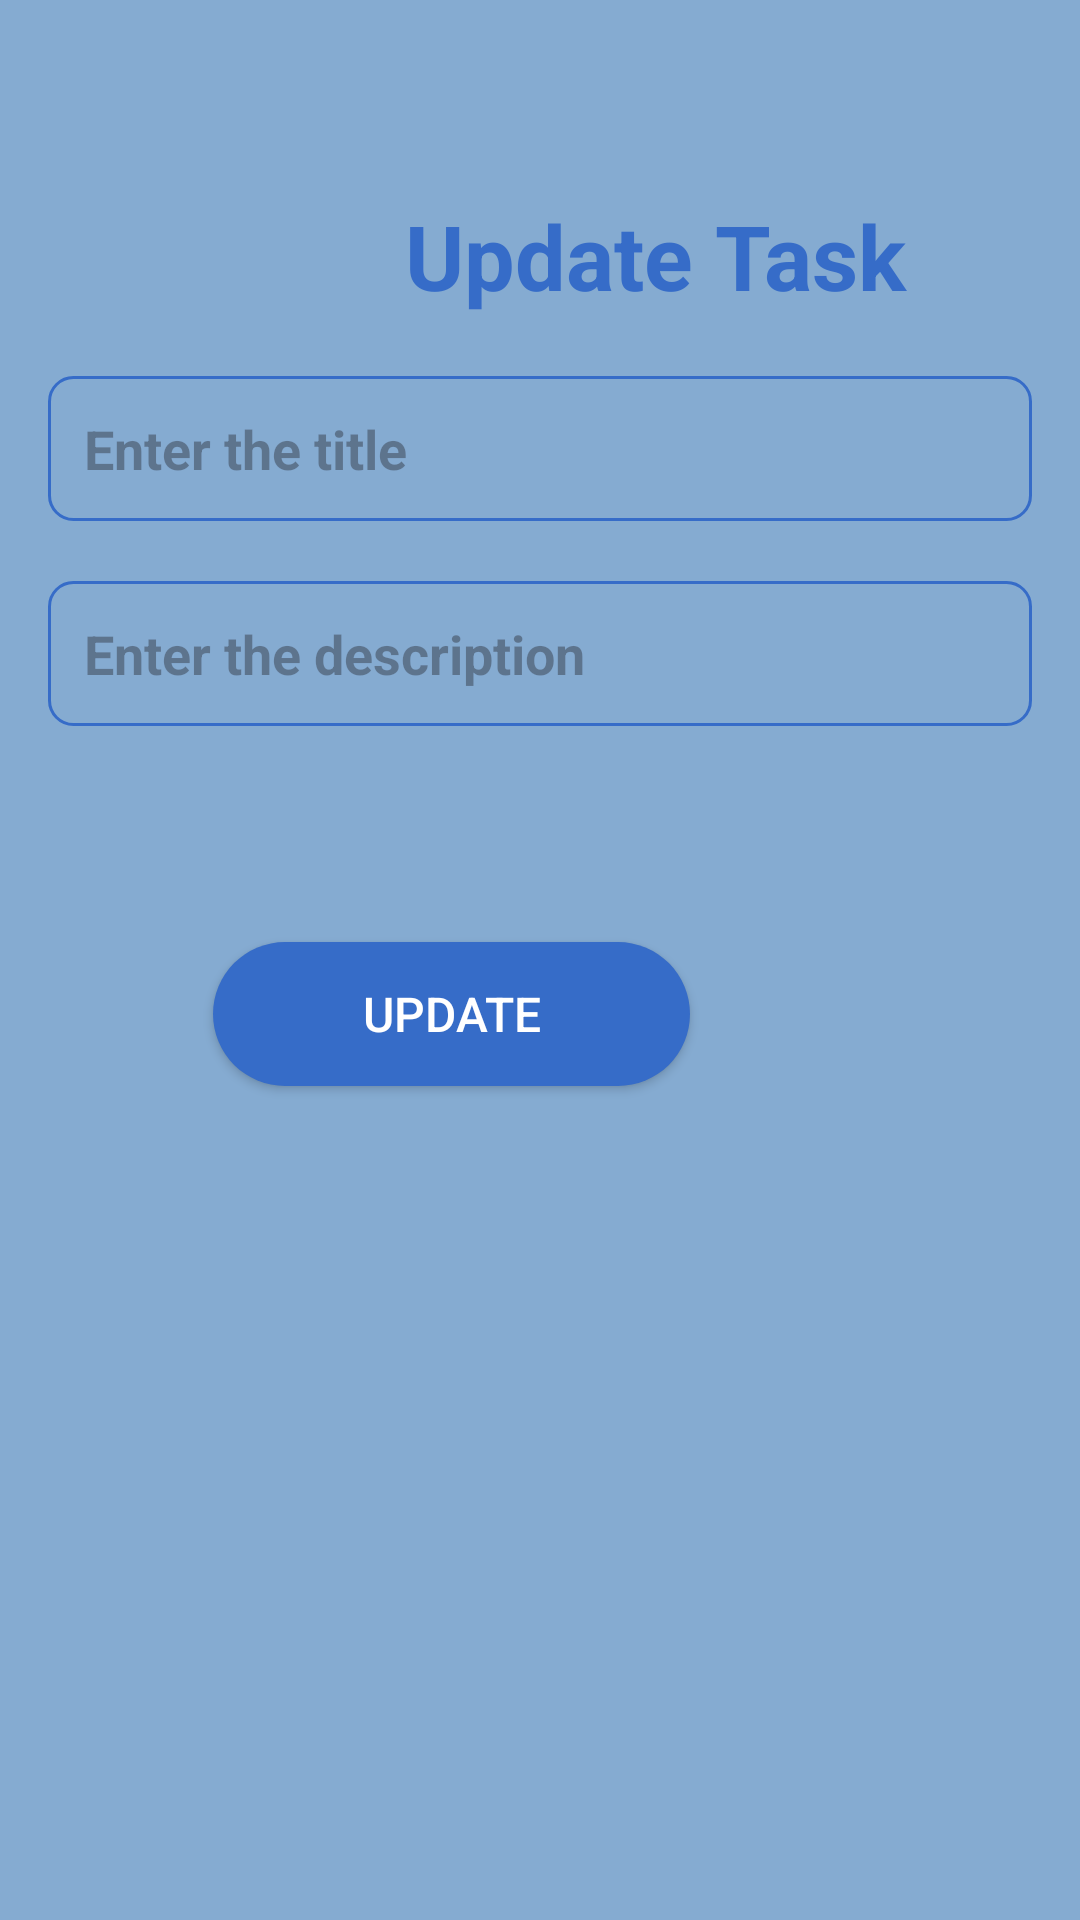

This screen was rendered from an Android layout file. Write that file and the resources it references.
<!-- AndroidManifest.xml: application theme Theme.TodoApp2 -->
<!-- res/layout/activity_update.xml -->
<?xml version="1.0" encoding="utf-8"?>
<RelativeLayout xmlns:android="http://schemas.android.com/apk/res/android"
    xmlns:app="http://schemas.android.com/apk/res-auto"
    xmlns:tools="http://schemas.android.com/tools"
    android:id="@+id/main"
    android:layout_width="match_parent"
    android:layout_height="match_parent"
    android:padding="16dp"
    android:background="@color/light_blue"
    tools:context=".UpdateActivity"
    >


    <TextView
        android:id="@+id/editNoteHeading"
        android:layout_width="wrap_content"
        android:layout_height="wrap_content"
        android:layout_alignParentStart="true"
        android:layout_alignParentTop="true"
        android:layout_marginStart="119dp"
        android:layout_marginTop="49dp"
        android:text="Update Task"
        android:textColor="@color/blue"
        android:textSize="30sp"
        android:textStyle="bold" />

    <Button
        android:id="@+id/updateSaveButton"
        android:layout_width="159dp"
        android:layout_height="wrap_content"
        android:layout_alignTop="@+id/editNoteHeading"
        android:layout_alignParentEnd="true"
        android:layout_marginTop="249dp"
        android:layout_marginEnd="114dp"
        android:background="@drawable/circle_background"
        android:contentDescription="@string/save_note"
        android:padding="10dp"
        android:text="UPDATE"
        android:textColor="@android:color/white"
        android:textSize="16sp" />

    <EditText
        android:id="@+id/updateTitleEditText"
        android:layout_width="match_parent"
        android:layout_height="wrap_content"
        android:hint="Enter the title"
        android:padding="12dp"
        android:textSize="18sp"
        android:textStyle="bold"
        android:layout_below="@+id/editNoteHeading"
        android:background="@drawable/border"
        android:layout_marginTop="20dp"
        android:maxLines="1"
        android:paddingHorizontal="16dp"
        android:paddingVertical="12dp"
        android:layout_marginBottom="10dp"
        android:drawablePadding="10dp"
        />

    <EditText
        android:id="@+id/updateContentEditText"
        android:layout_width="match_parent"
        android:layout_height="wrap_content"
        android:hint="Enter the description"
        android:gravity="top"
        android:padding="12dp"
        android:textSize="18sp"
        android:textStyle="bold"
        android:background="@drawable/border"
        android:layout_below="@id/updateTitleEditText"
        android:layout_marginTop="10dp"
        android:layout_marginBottom="16dp"
        android:paddingHorizontal="16dp"
        android:paddingVertical="12dp"
        />

</RelativeLayout>
<!-- resources referenced by this layout -->
<resources>
  <color name="blue">#366CC8</color>
  <color name="light_blue">#85ABD1</color>
  <!-- drawable border (drawable) -->
  <?xml version="1.0" encoding="utf-8"?>
  <shape xmlns:android="http://schemas.android.com/apk/res/android"
      android:shape="rectangle">
      <stroke
          android:width="1dp"
          android:color="@color/blue"/>
  
      <corners android:radius="8dp"/>
  </shape>
  <!-- drawable circle_background (drawable) -->
  <?xml version="1.0" encoding="utf-8"?>
  <shape xmlns:android="http://schemas.android.com/apk/res/android">
      <solid android:color="@color/blue"/>
      <corners android:radius="30dp"/>
      <size android:width="40dp" android:height="40dp"/>
  </shape>
  <string name="save_note">description</string>
  <style name="Theme.TodoApp2" parent="Base.Theme.TodoApp2" />
  <style name="Base.Theme.TodoApp2" parent="Theme.Material3.DayNight.NoActionBar">
          
          
          <item name="colorPrimary">@color/blue</item>
          <item name="colorPrimaryVariant">@color/blue</item>
          <item name="android:statusBarColor">@color/blue</item>
      </style>
</resources>
